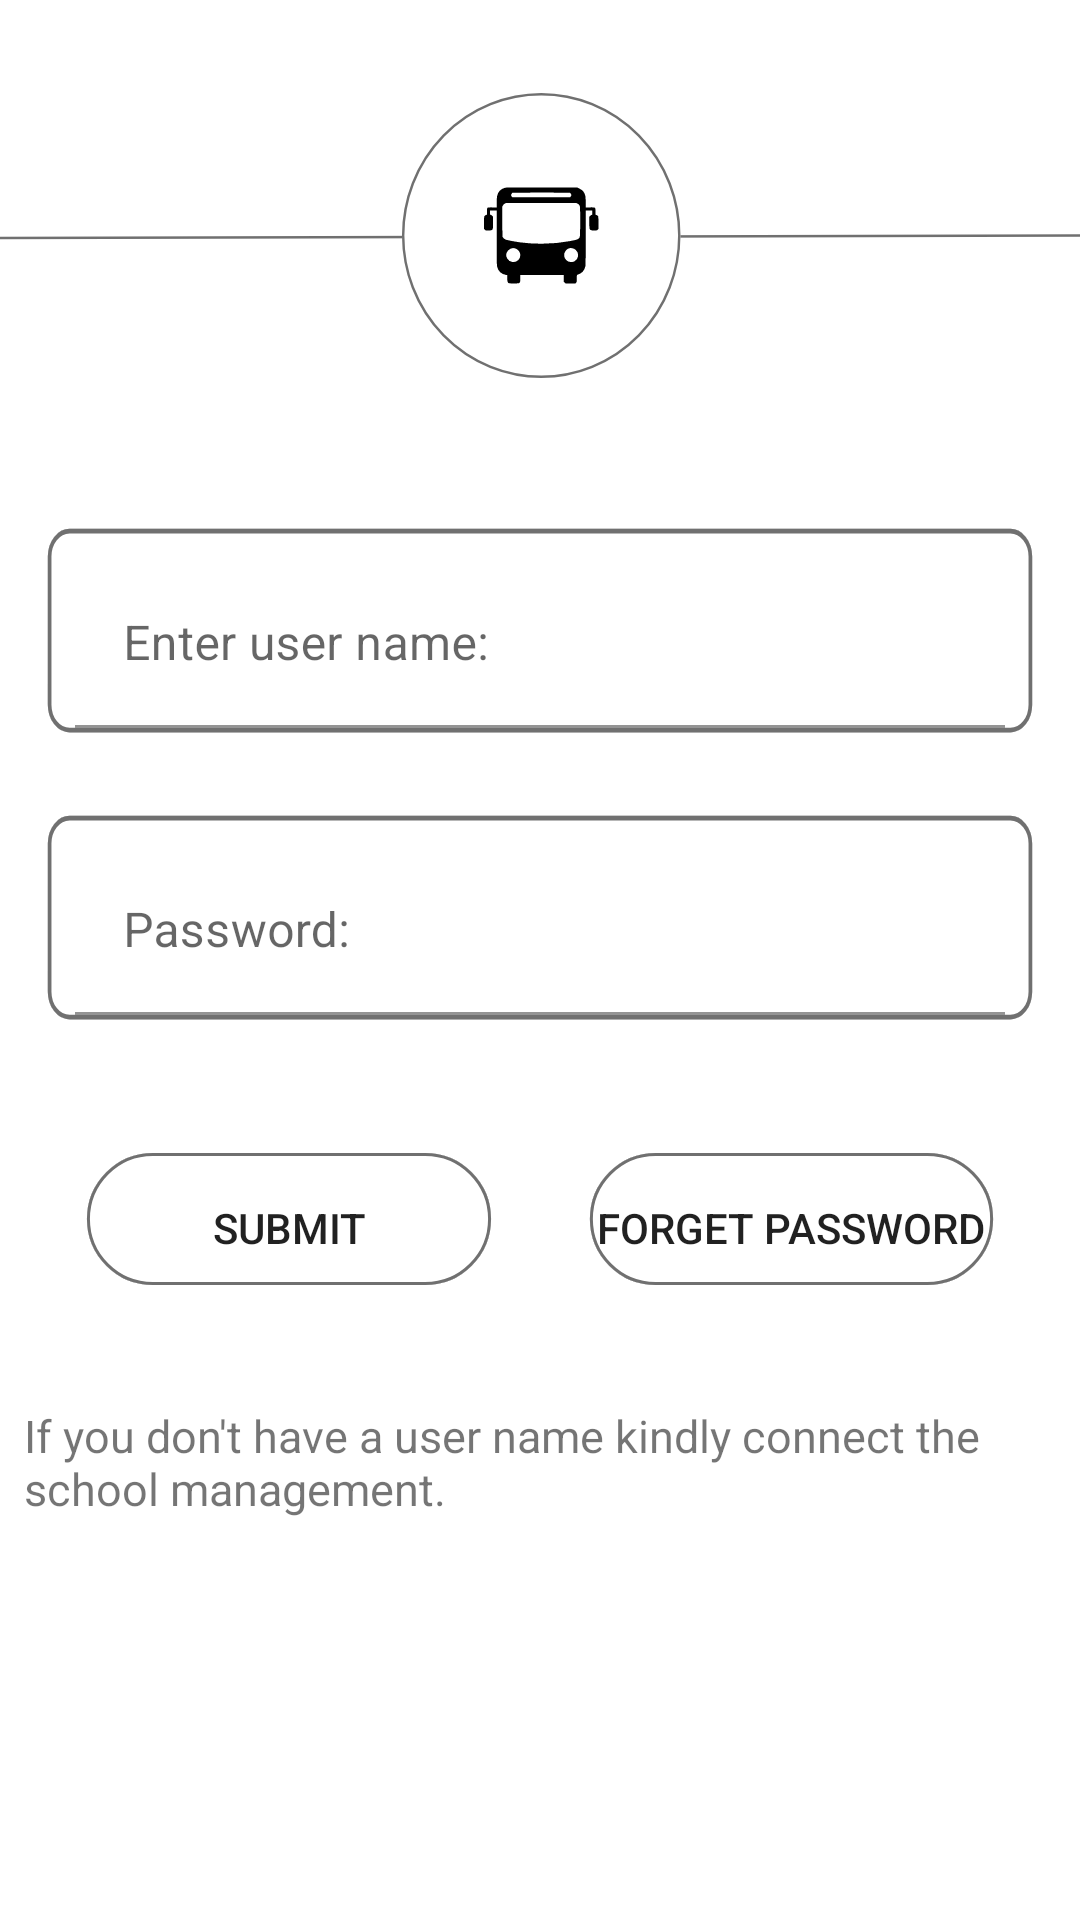

This screen was rendered from an Android layout file. Write that file and the resources it references.
<!-- AndroidManifest.xml: application theme Theme.MySchool -->
<!-- res/layout/activity_log_in.xml -->
<?xml version="1.0" encoding="utf-8"?>
<androidx.constraintlayout.widget.ConstraintLayout xmlns:android="http://schemas.android.com/apk/res/android"
    xmlns:app="http://schemas.android.com/apk/res-auto"
    xmlns:tools="http://schemas.android.com/tools"
    android:layout_width="match_parent"
    android:layout_height="match_parent"
    tools:context=".LogInActivity">

    <LinearLayout
        android:layout_width="match_parent"
        android:layout_height="match_parent"
        android:gravity="center_horizontal"
        android:orientation="vertical">

        <ImageView
            android:id="@+id/imageView"
            android:layout_width="match_parent"
            android:layout_height="wrap_content"
            android:layout_marginTop="20dp"
            android:src="@drawable/ic_bus" />

        <com.google.android.material.textfield.TextInputLayout
            android:layout_width="350dp"
            android:layout_height="wrap_content"
            android:background="@drawable/ic_box_edit_text"
            android:layout_marginTop="30dp"
            android:padding="20dp">

            <EditText
                android:id="@+id/userName"
                android:layout_width="match_parent"
                android:layout_height="wrap_content"
                android:inputType="textPersonName"
                android:background="@color/white"
                android:hint="Enter user name:" />
        </com.google.android.material.textfield.TextInputLayout>

        <com.google.android.material.textfield.TextInputLayout
            android:layout_width="350dp"
            android:layout_height="wrap_content"
            android:background="@drawable/ic_box_edit_text"
            android:padding="20dp">

            <EditText
                android:id="@+id/password"
                android:layout_width="match_parent"
                android:layout_height="wrap_content"
                android:inputType="textPassword"
                android:background="@color/white"
                android:hint="Password:"
                tools:ignore="SpeakableTextPresentCheck" />
        </com.google.android.material.textfield.TextInputLayout>

        <LinearLayout
            android:layout_width="match_parent"
            android:layout_height="wrap_content"
            android:padding="20dp"
            android:orientation="horizontal">

            <Button
                android:id="@+id/submit"
                android:layout_width="wrap_content"
                android:layout_height="wrap_content"
                android:layout_weight="1"
                android:layout_marginRight="15dp"
                android:background="@drawable/ic_button"
                android:text="Submit" />

            <Button
                android:id="@+id/button2"
                android:layout_width="wrap_content"
                android:layout_height="wrap_content"
                android:layout_weight="1"
                android:background="@drawable/ic_button"
                android:text="Forget Password" />
        </LinearLayout>

        <TextView
            android:id="@+id/textView4"
            android:layout_width="match_parent"
            android:layout_height="wrap_content"
            android:padding="8dp"
            android:textSize="15dp"
            android:text="If you don't have a user name kindly connect the school management." />


    </LinearLayout>
</androidx.constraintlayout.widget.ConstraintLayout>
<!-- resources referenced by this layout -->
<resources>
  <!-- drawable ic_box_edit_text (drawable) -->
  <vector xmlns:android="http://schemas.android.com/apk/res/android"
      android:width="288dp"
      android:height="62dp"
      android:viewportWidth="288"
      android:viewportHeight="62">
    <path
        android:pathData="M15,6L273,6A6,6 0,0 1,279 12L279,44A6,6 0,0 1,273 50L15,50A6,6 0,0 1,9 44L9,12A6,6 0,0 1,15 6z"
        android:strokeWidth="1"
        android:fillColor="#fff"
        android:strokeColor="#00000000"/>
    <path
        android:pathData="M15,6.5L273,6.5A5.5,5.5 0,0 1,278.5 12L278.5,44A5.5,5.5 0,0 1,273 49.5L15,49.5A5.5,5.5 0,0 1,9.5 44L9.5,12A5.5,5.5 0,0 1,15 6.5z"
        android:strokeWidth="1"
        android:fillColor="#00000000"
        android:strokeColor="#707070"/>
    <path
        android:pathData="M15,6L273,6A6,6 0,0 1,279 12L279,44A6,6 0,0 1,273 50L15,50A6,6 0,0 1,9 44L9,12A6,6 0,0 1,15 6z"
        android:fillColor="#fff"/>
    <path
        android:pathData="M15,6L273,6A6,6 0,0 1,279 12L279,44A6,6 0,0 1,273 50L15,50A6,6 0,0 1,9 44L9,12A6,6 0,0 1,15 6z"
        android:fillColor="#fff"/>
    <path
        android:pathData="M15,6.5L273,6.5A5.5,5.5 0,0 1,278.5 12L278.5,44A5.5,5.5 0,0 1,273 49.5L15,49.5A5.5,5.5 0,0 1,9.5 44L9.5,12A5.5,5.5 0,0 1,15 6.5z"
        android:strokeWidth="1"
        android:fillColor="#00000000"
        android:strokeColor="#707070"/>
  </vector>
  <!-- drawable ic_bus: vector/xml drawable (drawable, 3179 chars, omitted) -->
  <!-- drawable ic_button (drawable) -->
  <vector xmlns:android="http://schemas.android.com/apk/res/android"
      android:width="153dp"
      android:height="62dp"
      android:viewportWidth="153"
      android:viewportHeight="62">
    <path
        android:pathData="M31,6L122,6A22,22 0,0 1,144 28L144,28A22,22 0,0 1,122 50L31,50A22,22 0,0 1,9 28L9,28A22,22 0,0 1,31 6z"
        android:strokeWidth="1"
        android:fillColor="#fff"
        android:strokeColor="#00000000"/>
    <path
        android:pathData="M31,6.5L122,6.5A21.5,21.5 0,0 1,143.5 28L143.5,28A21.5,21.5 0,0 1,122 49.5L31,49.5A21.5,21.5 0,0 1,9.5 28L9.5,28A21.5,21.5 0,0 1,31 6.5z"
        android:strokeWidth="1"
        android:fillColor="#00000000"
        android:strokeColor="#707070"/>
    <path
        android:pathData="M31,6L122,6A22,22 0,0 1,144 28L144,28A22,22 0,0 1,122 50L31,50A22,22 0,0 1,9 28L9,28A22,22 0,0 1,31 6z"
        android:fillColor="#fff"/>
    <path
        android:pathData="M31,6L122,6A22,22 0,0 1,144 28L144,28A22,22 0,0 1,122 50L31,50A22,22 0,0 1,9 28L9,28A22,22 0,0 1,31 6z"
        android:fillColor="#fff"/>
    <path
        android:pathData="M31,6.5L122,6.5A21.5,21.5 0,0 1,143.5 28L143.5,28A21.5,21.5 0,0 1,122 49.5L31,49.5A21.5,21.5 0,0 1,9.5 28L9.5,28A21.5,21.5 0,0 1,31 6.5z"
        android:strokeWidth="1"
        android:fillColor="#00000000"
        android:strokeColor="#707070"/>
  </vector>
  <style name="Theme.MySchool" parent="Theme.MaterialComponents.DayNight.DarkActionBar">
          
          <item name="colorPrimary">@color/purple_500</item>
          <item name="colorPrimaryVariant">@color/purple_700</item>
          <item name="colorOnPrimary">@color/white</item>
          
          <item name="colorSecondary">@color/teal_200</item>
          <item name="colorSecondaryVariant">@color/teal_700</item>
          <item name="colorOnSecondary">@color/black</item>
          
          <item name="android:statusBarColor" tools:targetApi="l">?attr/colorPrimaryVariant</item>
          
      </style>
  <!-- not gathered from this repository: default colours our renderer supplied (Android Studio template values) -->
  <color name="purple_500">#FF6200EE</color>
  <color name="purple_700">#FF3700B3</color>
  <color name="teal_200">#FF03DAC5</color>
  <color name="teal_700">#FF018786</color>
  <color name="black">#FF000000</color>
  <color name="white">#FFFFFFFF</color>
</resources>
